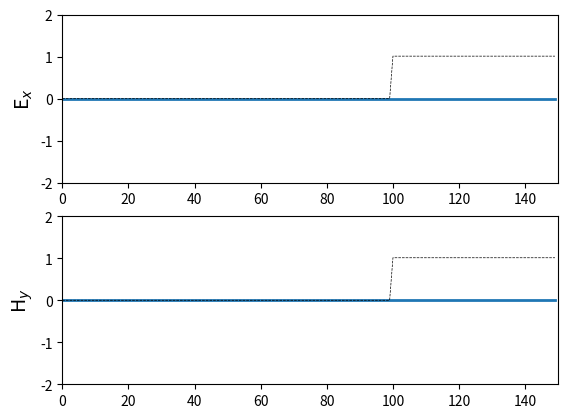

Write Python code to recreate this figure.
"""
fdtd-1D-1-5.py
Simulation of a sinusoid wave hitting a lossy dielectric
"""
import numpy as np
from math import pi, sin
from matplotlib import pyplot as plt
from matplotlib.animation import FuncAnimation

# Work area width.
width = 150

# Data.
# E-field x-component.
ex = np.zeros(width)

# H-field y-component.
hy = np.zeros(width)

x = np.arange(0, width)

# Pulse parameters
source_position = int(width / 2)
t0 = 40
spread = 12

boundary_low = [0, 0]
boundary_high = [0, 0]

# Coefficient corresponds Courant Condition.
# The Courant-Friedrichs-Lewy factor.
cfl_factor = 0.5

# Cell size
ddx = 0.01

# Time step size
dt = ddx / 6e8

# Frequency in MHz
freq_in = 700e6

# Create Dielectric Profile
epsilon1 = 1
epsilon2 = 4
epsz = 8.854e-12
sigma = 0.04


ca = np.empty(width)
ca.fill(epsilon1)

cb = np.empty(width)
cb.fill(epsilon1 * cfl_factor)

cb_start = 100

eaf = dt * sigma / (2 * epsz * epsilon2)
ca[cb_start:] = (1 - eaf ) / (1 + eaf)
cb[cb_start:] = cfl_factor / (epsilon2 * (1 + eaf))

max_iterations = 10000

# Plot configuration.
fig, (ax1, ax2) = plt.subplots(2)

x_begin = 0
x_end = width
y_begin = -2.0
y_end = 2.0

font_size = 14
plt.rcParams['font.size'] = font_size

ax1.set_xlim(x_begin, x_end)
ax1.set_ylim(y_begin, y_end)
ax1.set_ylabel('E$_x$', fontsize=font_size)

ax2.set_xlim(x_begin, x_end)
ax2.set_ylim(y_begin, y_end)
ax2.set_ylabel('H$_y$', fontsize=font_size)

line1, = ax1.plot([], [], lw=2)
line2, = ax2.plot([], [], lw=2)

line1_profile, = ax1.plot((cfl_factor / cb - 1) / 3, 'k--', linewidth=0.5)
line2_profile, = ax2.plot((cfl_factor / cb - 1) / 3, 'k--', linewidth=0.5)


def init():
    line1.set_data(x, ex)
    line2.set_data(x, ex)
    return line1, line2


def update(iteration_step):

    # Calculate the Ex field.
    for k in range(1, width):
        ex[k] = ca[k] * ex[k] + cb[k] * (hy[k - 1] - hy[k])



    # Electromagnetic "hard" source.
    # Put a Gaussian pulse in the middle.
    # pulse = exp(-cfl_factor * ((t0 - iteration_step) / spread) ** 2)

    # Put a Sinusoidal "soft"? source.
    pulse = sin(2*pi*freq_in*dt*iteration_step)

    # Two sources.
    # ex[source_position - source_dist] += pulse
    ex[int(width * 0.1)] = pulse + ex[int(width * 0.1)]
    # ex[source_position + source_dist] = pulse



    # Absorbing Boundary Conditions
    ex[0] = boundary_low.pop(0)
    boundary_low.append(ex[1])
    ex[width - 1] = boundary_high.pop(0)
    boundary_high.append(ex[width - 2])


    # Calculate the Hy field.
    for k in range(width - 1):
        hy[k] = hy[k] + cfl_factor * (ex[k] - ex[k + 1])

    # Update plot data.
    line1.set_data(x, ex)
    line2.set_data(x, hy)
    title = ax1.text(width / 2, 1.45, 'Iteration step = {}'.format(iteration_step), horizontalalignment='center')

    line1_eps_text = ax1.text(width*0.8, 0.5, 'Eps = {}'.format(epsilon2))
    line2_eps_text = ax2.text(width*0.8, 0.5, 'Eps = {}'.format(epsilon2))

    return line1, line1_profile, line2, line2_profile, title, line1_eps_text, line2_eps_text


anim = FuncAnimation(fig, update, init_func=init,
                     frames=max_iterations, interval=20, blit=True)

plt.show()
